The GitHub repository g-kakareko/presentation_enthought contains a labelled image folder "Data" with 2 categories: no tree, tree. Examples follow, each with its label.

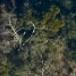
Label: tree

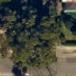
Label: tree

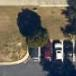
Label: tree

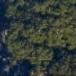
Label: tree
